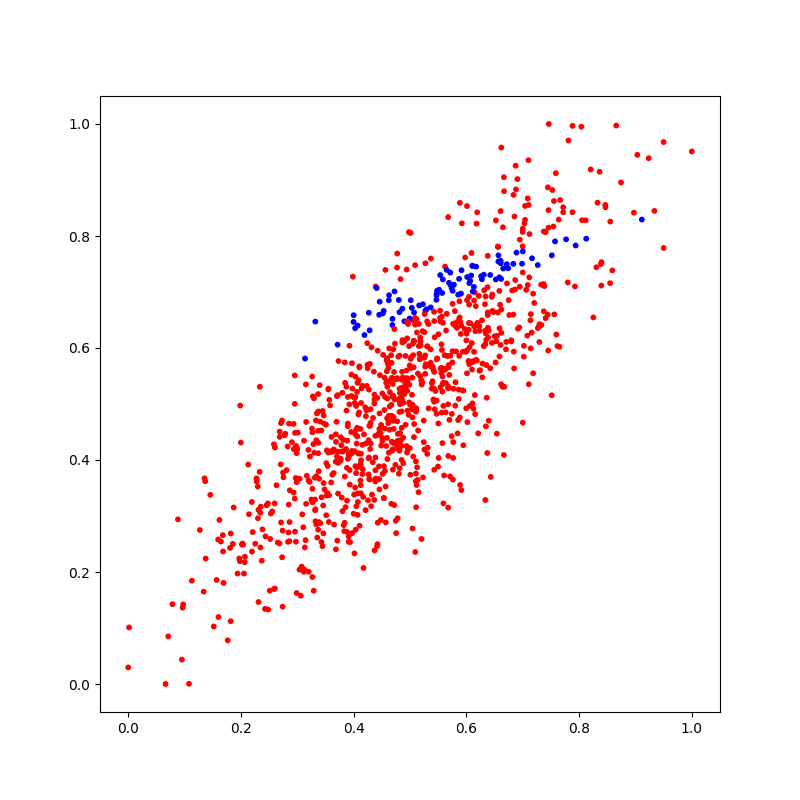

Values plotted in this chart, from the file beside it:
X_1, X_2, Y
0.3881, 0.386, 0
0.6106, 0.7464, 1
0.6011, 0.6853, 0
0.2281, 0.3649, 0
0.2654, 0.2527, 0
0.5802, 0.497, 0
0.3898, 0.402, 0
0.709, 0.7124, 0
0.4515, 0.3753, 0
0.5577, 0.5492, 0
0.3788, 0.4153, 0
0.5557, 0.5553, 0
0.6948, 0.7095, 0
0.4995, 0.5688, 0
0.6588, 0.6352, 0
0.486, 0.5067, 0
0.6345, 0.6259, 0
0.4599, 0.4017, 0
0.3962, 0.4116, 0
0.2934, 0.4645, 0
0.2936, 0.342, 0
0.5622, 0.7453, 0
0.2211, 0.2712, 0
0.7329, 0.6412, 0
0.4048, 0.3175, 0
0.4689, 0.6521, 1
0.4066, 0.442, 0
0.3078, 0.2096, 0
0.5714, 0.586, 0
0.3896, 0.4603, 0
0.7268, 0.6356, 0
0.5585, 0.6449, 0
0.9235, 0.9389, 0
0.2972, 0.3679, 0
0.4155, 0.4271, 0
0.5469, 0.686, 1
0.00158, 0.1011, 0
0.6393, 0.6311, 0
0.5014, 0.6508, 0
0.3781, 0.4264, 0
0.4637, 0.454, 0
0.5723, 0.7122, 1
0.2345, 0.3059, 0
0.4707, 0.4766, 0
0.4255, 0.3281, 0
0.1807, 0.2431, 0
0.213, 0.3919, 0
0.1272, 0.275, 0
0.6524, 0.828, 0
0.434, 0.396, 0
0.4386, 0.3617, 0
0.5679, 0.5313, 0
0.6384, 0.6355, 0
0.5938, 0.5933, 0
0.3697, 0.4682, 0
0.5533, 0.6666, 0
0.5173, 0.5798, 0
0.4987, 0.5345, 0
0.5256, 0.4186, 0
0.08831, 0.294, 0
... 940 more rows
